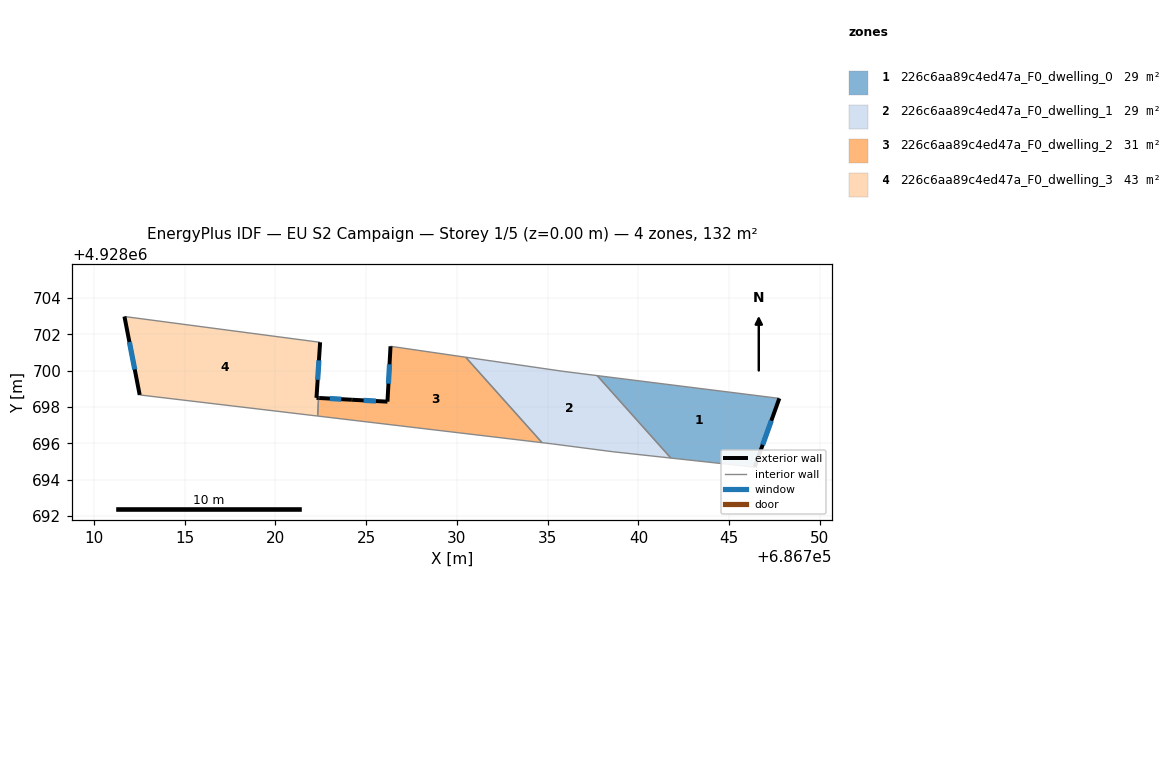
=== STOREY PLAN SPEC (per zone: floor XY polygon, exterior-wall plan segments, windows/doors) ===
zone 1: 226c6aa89c4ed47a_F0_dwelling_0  (29.3 m²)
  floor: (686746.40, 4928694.68) (686747.76, 4928698.47) (686737.72, 4928699.73) (686741.79, 4928695.18)
  exterior wall: (686747.76, 4928698.47) – (686746.40, 4928694.68)  [4.0 m]
    window: (686747.32, 4928697.24) – (686746.84, 4928695.91)  [1.5 m²]
  interior walls: 3
zone 2: 226c6aa89c4ed47a_F0_dwelling_1  (29.3 m²)
  floor: (686741.79, 4928695.18) (686737.72, 4928699.73) (686735.85, 4928699.96) (686730.48, 4928700.74) (686734.69, 4928696.03) (686735.28, 4928695.96) (686738.59, 4928695.53)
  interior walls: 7
zone 3: 226c6aa89c4ed47a_F0_dwelling_2  (31.3 m²)
  floor: (686734.69, 4928696.03) (686730.48, 4928700.74) (686726.34, 4928701.34) (686726.17, 4928698.29) (686724.22, 4928698.40) (686724.21, 4928698.40) (686722.41, 4928698.49) (686722.38, 4928698.50) (686722.32, 4928697.50)
  exterior wall: (686726.17, 4928698.29) – (686726.34, 4928701.34)  [3.1 m]
    window: (686726.23, 4928699.28) – (686726.28, 4928700.35)  [1.1 m²]
  exterior wall: (686722.38, 4928698.50) – (686722.41, 4928698.49)  [0.0 m]
  exterior wall: (686722.41, 4928698.49) – (686724.21, 4928698.40)  [1.8 m]
    window: (686723.00, 4928698.46) – (686723.62, 4928698.43)  [0.7 m²]
  exterior wall: (686724.21, 4928698.40) – (686724.22, 4928698.40)  [0.0 m]
  exterior wall: (686724.22, 4928698.40) – (686726.17, 4928698.29)  [1.9 m]
    window: (686724.86, 4928698.36) – (686725.54, 4928698.33)  [0.7 m²]
  interior walls: 4
zone 4: 226c6aa89c4ed47a_F0_dwelling_3  (42.5 m²)
  floor: (686722.32, 4928697.50) (686722.38, 4928698.50) (686722.26, 4928698.50) (686722.46, 4928701.56) (686711.68, 4928702.98) (686712.52, 4928698.66)
  exterior wall: (686712.52, 4928698.66) – (686711.68, 4928702.98)  [4.4 m]
    window: (686712.25, 4928700.07) – (686711.95, 4928701.58)  [1.6 m²]
  exterior wall: (686722.46, 4928701.56) – (686722.26, 4928698.50)  [3.1 m]
    window: (686722.39, 4928700.57) – (686722.33, 4928699.50)  [1.1 m²]
  exterior wall: (686722.26, 4928698.50) – (686722.38, 4928698.50)  [0.1 m]
  interior walls: 3

=== DERIVED (storey summary) ===
Building: EU S2 Campaign
Storey: 1 of 5  (floor level z = 0.00 m)
Storey gross floor area: 132.5 m²
Zones on this storey: 4
  - 226c6aa89c4ed47a_F0_dwelling_0: floor 29.3 m²; exterior wall 4.0 m (12.1 m²); 1 window(s) 1.5 m²; WWR 12.2%
  - 226c6aa89c4ed47a_F0_dwelling_1: floor 29.3 m²
  - 226c6aa89c4ed47a_F0_dwelling_2: floor 31.3 m²; exterior wall 6.9 m (20.6 m²); 3 window(s) 2.5 m²; WWR 12.1%
  - 226c6aa89c4ed47a_F0_dwelling_3: floor 42.5 m²; exterior wall 7.6 m (22.8 m²); 2 window(s) 2.7 m²; WWR 12.0%
Zone adjacency (shared interzone walls):
  - 226c6aa89c4ed47a_F0_dwelling_0 ↔ 226c6aa89c4ed47a_F0_dwelling_1
  - 226c6aa89c4ed47a_F0_dwelling_1 ↔ 226c6aa89c4ed47a_F0_dwelling_2
  - 226c6aa89c4ed47a_F0_dwelling_2 ↔ 226c6aa89c4ed47a_F0_dwelling_3